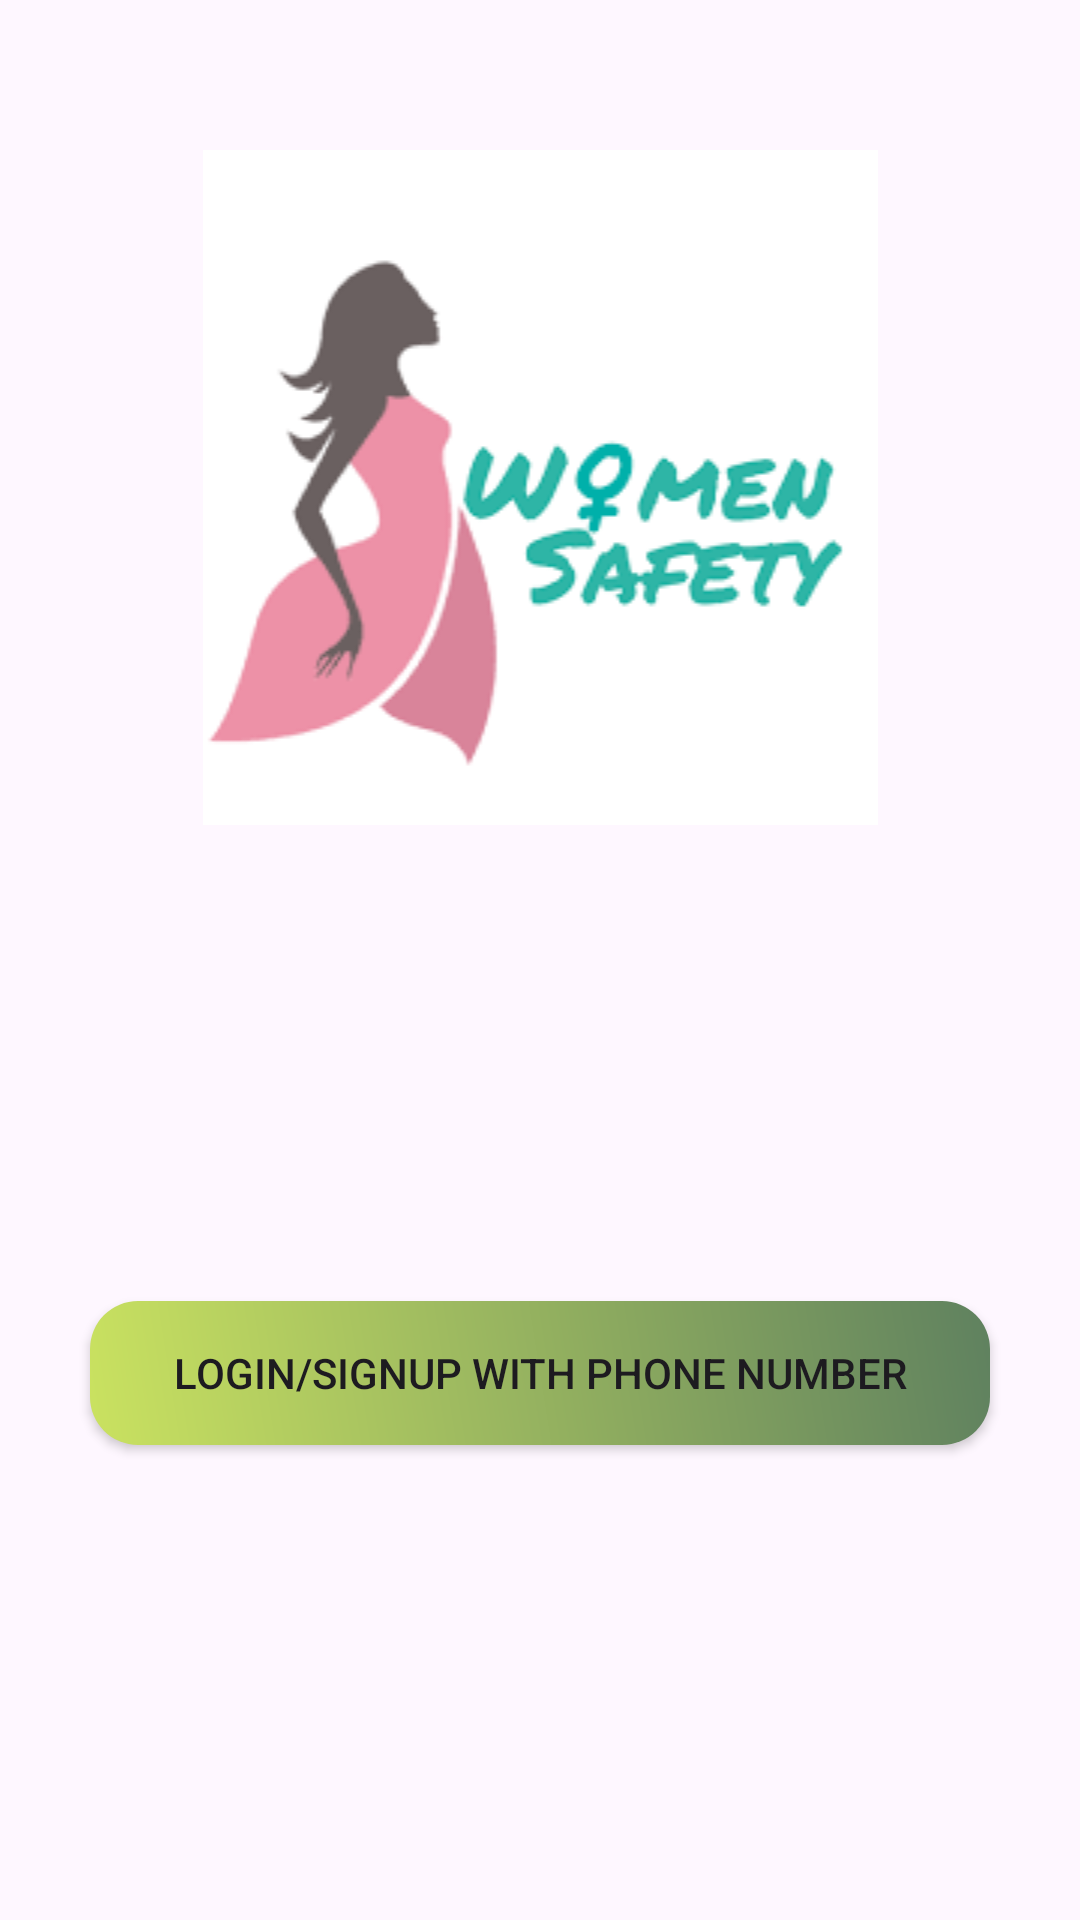

Produce the Android XML layout that renders to this screen, including the resource entries it uses.
<!-- AndroidManifest.xml: application theme Theme.WomenSafetyApp -->
<!-- res/layout/activity_splash.xml -->
<?xml version="1.0" encoding="utf-8"?>
<androidx.constraintlayout.widget.ConstraintLayout
    xmlns:android="http://schemas.android.com/apk/res/android"
    xmlns:tools="http://schemas.android.com/tools"
    xmlns:app="http://schemas.android.com/apk/res-auto"
    android:id="@+id/main"
    android:layout_width="match_parent"
    android:layout_height="match_parent"
    tools:context=".SplashActivity">

  <ImageView
      android:id="@+id/imageView"
      android:layout_width="match_parent"
      android:layout_height="wrap_content"
      android:layout_marginTop="50dp"
      android:backgroundTint="@color/white"
      app:layout_constraintEnd_toEndOf="parent"
      app:layout_constraintStart_toStartOf="parent"
      app:layout_constraintTop_toTopOf="parent"
      app:srcCompat="@drawable/logo" />

  <androidx.appcompat.widget.AppCompatButton
      android:layout_width="match_parent"
      android:layout_height="wrap_content"
      android:id="@+id/getStartedButton"
      android:background="@drawable/coustom_button"
      android:padding="10dp"
      android:layout_marginHorizontal="30dp"
      android:layout_marginVertical="30dp"
      android:text="Login/Signup With Phone Number"
      app:layout_constraintBottom_toBottomOf="parent"
      app:layout_constraintEnd_toEndOf="parent"
      app:layout_constraintStart_toStartOf="parent"
      app:layout_constraintTop_toBottomOf="@+id/imageView" />


</androidx.constraintlayout.widget.ConstraintLayout>
<!-- resources referenced by this layout -->
<resources>
  <!-- drawable coustom_button (drawable) -->
  <?xml version="1.0" encoding="utf-8"?>
  <shape xmlns:android="http://schemas.android.com/apk/res/android">
      <gradient
          android:startColor="#CAE260"
      android:endColor="#5F815F"
      android:angle="45" />
  
  
      <corners android:radius="16dp" />
  </shape>
  <!-- drawable logo: png bitmap (drawable, 4462 bytes) -->
  <style name="Theme.WomenSafetyApp" parent="Base.Theme.WomenSafetyApp" />
  <style name="Base.Theme.WomenSafetyApp" parent="Theme.Material3.DayNight.NoActionBar">
          
          
      </style>
  <!-- not gathered from this repository: default colours our renderer supplied (Android Studio template values) -->
  <color name="white">#FFFFFFFF</color>
</resources>
